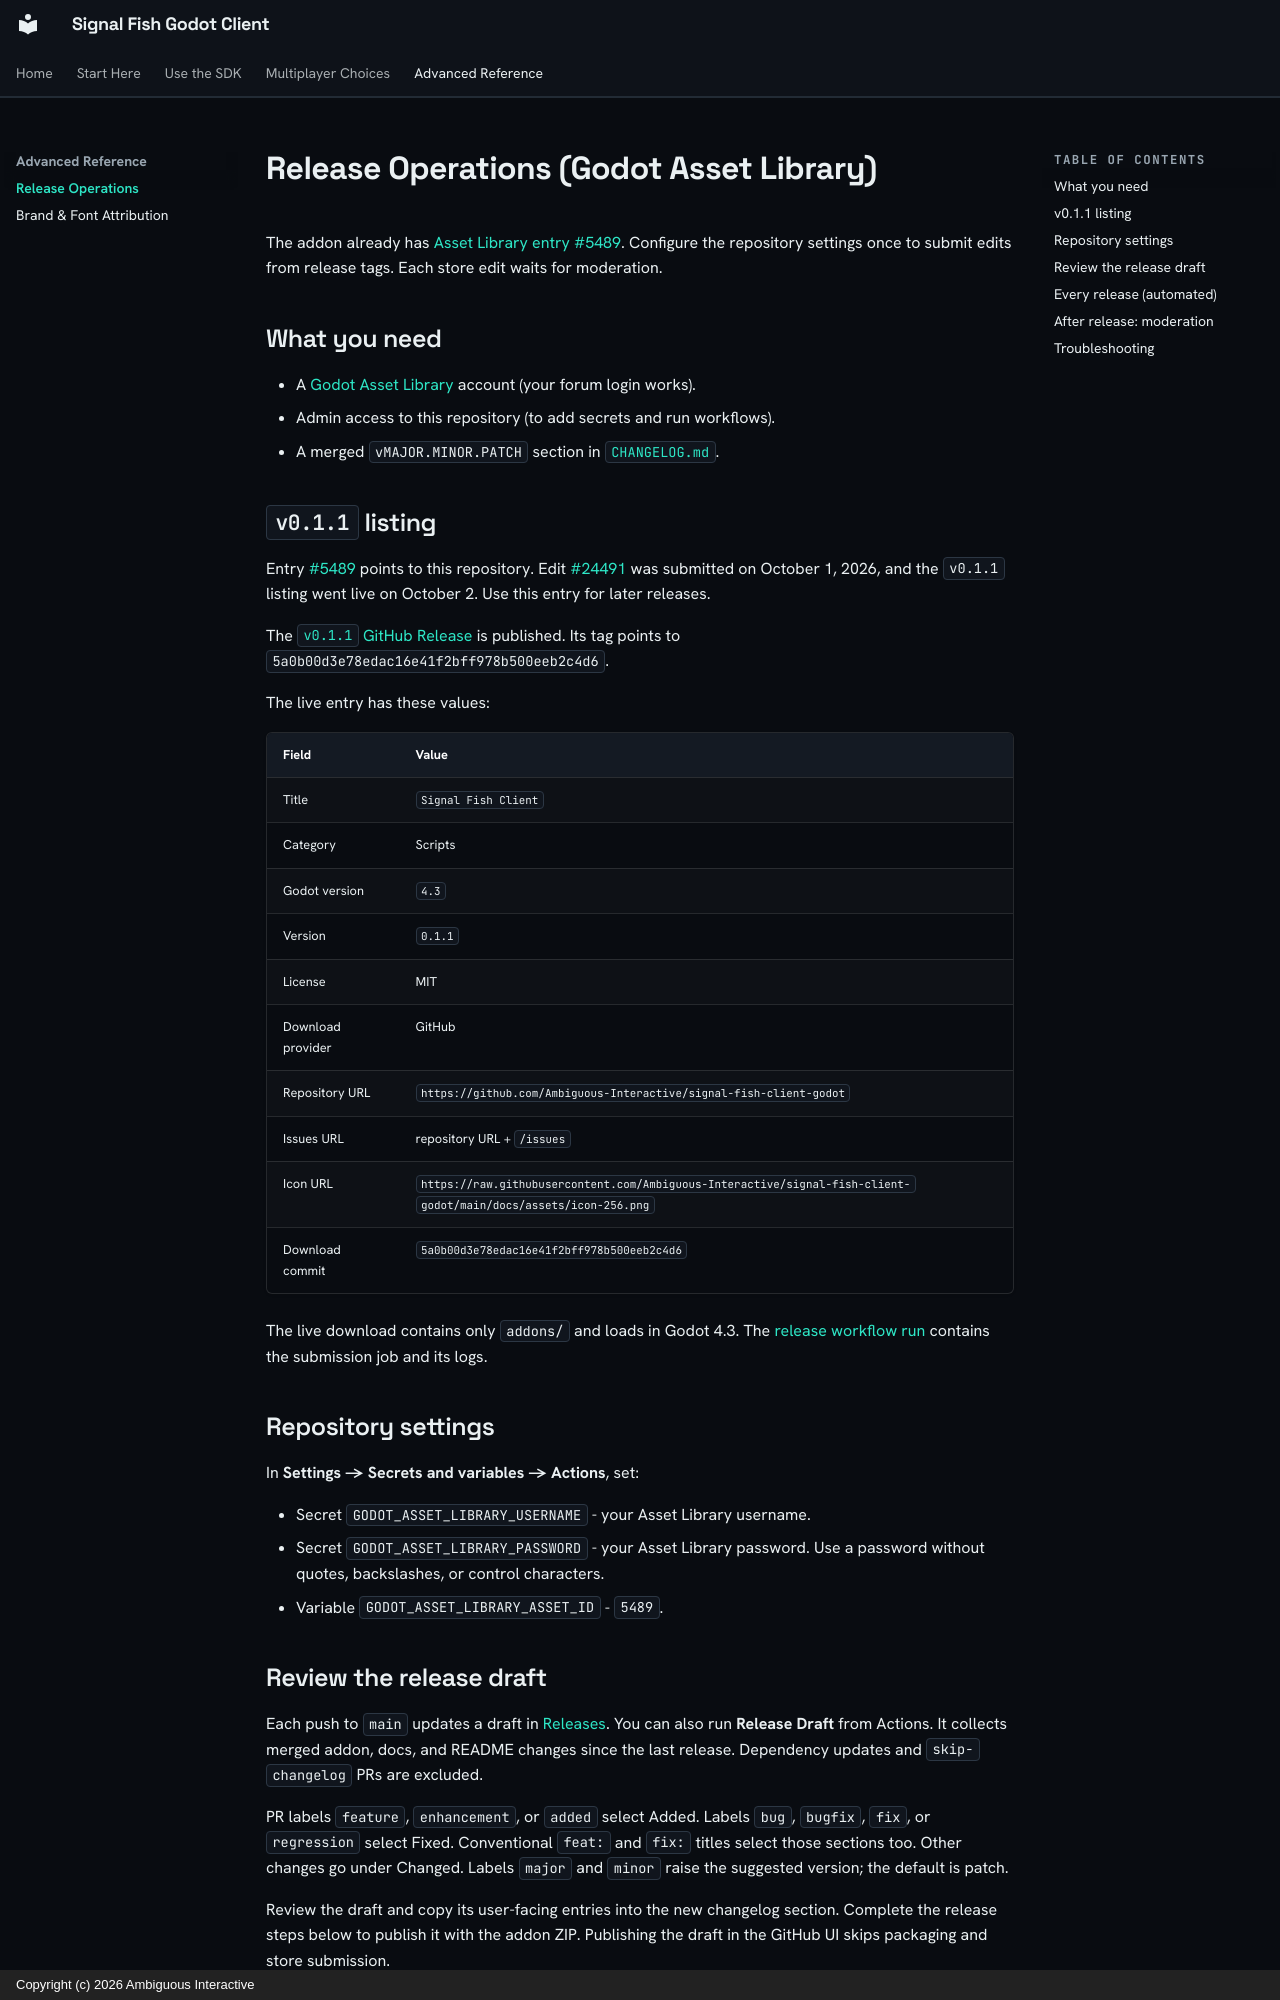

repository: Ambiguous-Interactive/signal-fish-client-godot · page: releasing/index.html · generator: mkdocs · copyright: Copyright (c) 2026 Ambiguous Interactive

---
description: "Runbook for updating the existing Godot Asset Library entry and publishing later releases."
---

# Release Operations (Godot Asset Library)

The addon already has [Asset Library entry #5489](https://godotengine.org/asset-library/asset/5489).
Configure the repository settings once to submit edits from release tags.
Each store edit waits for moderation.

## What you need

- A [Godot Asset Library](https://godotengine.org/asset-library) account
  (your forum login works).
- Admin access to this repository (to add secrets and run workflows).
- A merged `vMAJOR.MINOR.PATCH` section in [`CHANGELOG.md`](https://github.com/Ambiguous-Interactive/signal-fish-client-godot/blob/main/CHANGELOG.md).

## `v0.1.1` listing

Entry #5489 points to this repository. Edit #24491 was submitted on
October 1, 2026, and the `v0.1.1` listing went live on October 2.
Use this entry for later releases.

The [`v0.1.1` GitHub Release](https://github.com/Ambiguous-Interactive/signal-fish-client-godot/releases/tag/v0.1.1)
is published. Its tag points to
`5a0b00d3e78edac16e41f2bff978b500eeb2c4d6`.

The live entry has these values:

| Field             | Value                                                                                                            |
| ----------------- | ---------------------------------------------------------------------------------------------------------------- |
| Title             | `Signal Fish Client`                                                                                             |
| Category          | Scripts                                                                                                          |
| Godot version     | `4.3`                                                                                                            |
| Version           | `0.1.1`                                                                                                          |
| License           | MIT                                                                                                              |
| Download provider | GitHub                                                                                                           |
| Repository URL    | `https://github.com/Ambiguous-Interactive/signal-fish-client-godot`                                              |
| Issues URL        | repository URL + `/issues`                                                                                       |
| Icon URL          | `https://raw.githubusercontent.com/Ambiguous-Interactive/signal-fish-client-godot/main/docs/assets/icon-256.png` |
| Download commit   | `5a0b00d3e78edac16e41f2bff978b500eeb2c4d6`                                                                       |

The live download contains only `addons/` and loads in Godot 4.3. The
[release workflow run](https://github.com/Ambiguous-Interactive/signal-fish-client-godot/actions/runs/36928406066)
contains the submission job and its logs.

## Repository settings

In **Settings -> Secrets and variables -> Actions**, set:

- Secret `GODOT_ASSET_LIBRARY_USERNAME` - your Asset Library username.
- Secret `GODOT_ASSET_LIBRARY_PASSWORD` - your Asset Library password.
  Use a password without quotes, backslashes, or control characters.
- Variable `GODOT_ASSET_LIBRARY_ASSET_ID` - `5489`.
